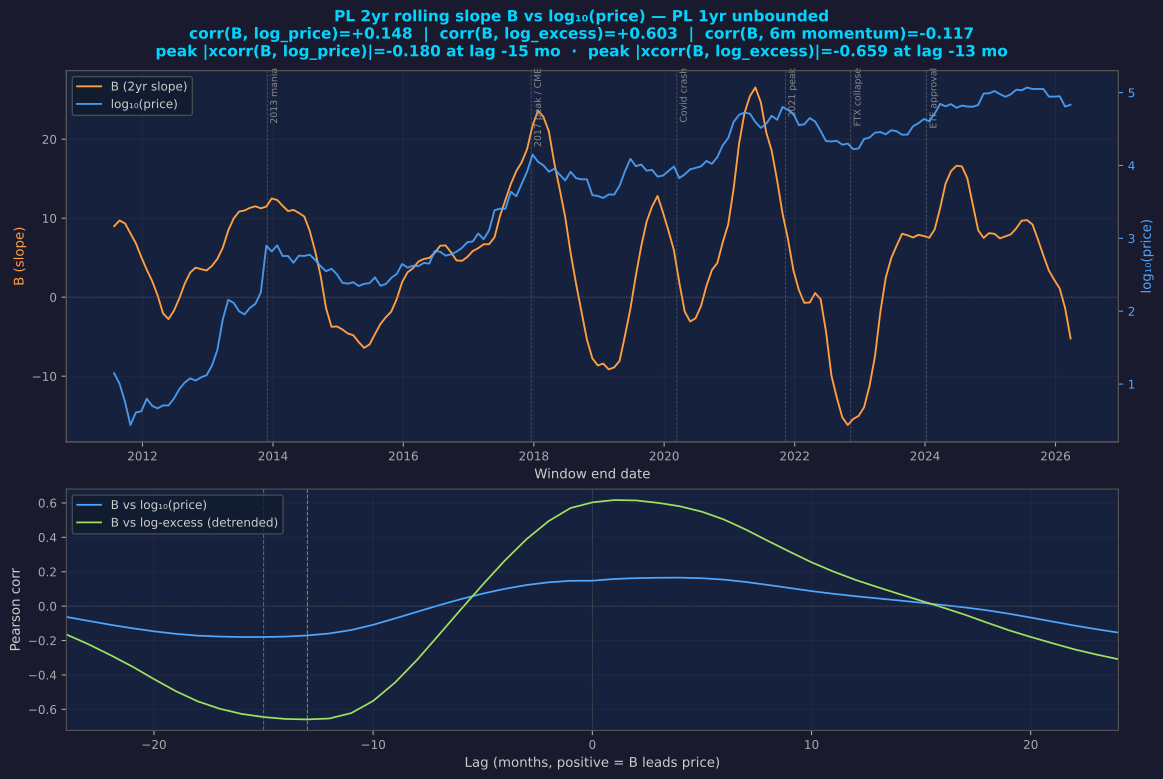

Values plotted in this chart, from the file beside it:
end_date, t_end, B, log_price, log_excess, momentum_6m
2011-07-26 06:00:00.000000016, 2.002, 8.991, 1.148, 0.79, -0.6992
2011-08-25 16:30:00.000000016, 2.085, 9.71, 1.005, 0.5569, -0.6078
2011-09-25 03:00:00.000000032, 2.169, 9.347, 0.7564, 0.222, -0.1803
2011-10-25 13:30:00.000000032, 2.252, 8.073, 0.4379, -0.1797, 0.5389
2011-11-25 00:00:00.000000032, 2.335, 6.829, 0.6104, -0.08733, 0.1916
2011-12-25 10:30:00.000000032, 2.419, 5.081, 0.6252, -0.15, 0.3493
2012-01-24 21:00:00.000000032, 2.502, 3.487, 0.7983, -0.0516, 0.2644
2012-02-24 07:30:00.000000048, 2.585, 2.053, 0.7009, -0.2213, 0.6402
2012-03-25 18:00:00.000000048, 2.669, 0.2421, 0.6662, -0.326, 0.8245
2012-04-25 04:30:00.000000064, 2.752, -2.044, 0.7073, -0.3528, 0.6812
2012-05-25 15:00:00.000000064, 2.835, -2.771, 0.7062, -0.4197, 0.771
2012-06-25 01:30:00.000000064, 2.919, -1.716, 0.7999, -0.39, 0.6405
2012-07-25 12:00:00.000000064, 3.002, -0.1301, 0.9305, -0.3215, 0.6441
2012-08-24 22:30:00.000000064, 3.085, 1.729, 1.021, -0.2914, 0.8978
2012-09-24 09:00:00.000000080, 3.169, 3.127, 1.078, -0.2928, 1.623
2012-10-24 19:30:00.000000080, 3.252, 3.749, 1.048, -0.3806, 2.215
2012-11-24 06:00:00.000000080, 3.335, 3.552, 1.092, -0.3927, 2.043
2012-12-24 16:30:00.000000080, 3.419, 3.386, 1.12, -0.4187, 1.756
2013-01-24 03:00:00.000000112, 3.502, 3.961, 1.253, -0.3394, 1.407
2013-02-23 13:30:00.000000112, 3.585, 4.857, 1.47, -0.174, 1.153
2013-03-26 00:00:00.000000112, 3.669, 6.271, 1.89, 0.1956, 0.4219
2013-04-25 10:30:00.000000112, 3.752, 8.453, 2.156, 0.4115, 0.2077
2013-05-25 21:00:00.000000112, 3.835, 9.976, 2.113, 0.3207, 1.57
2013-06-25 07:30:00.000000112, 3.919, 10.85, 1.998, 0.1581, 1.643
2013-07-25 18:00:00.000000112, 4.002, 10.98, 1.956, 0.06958, 1.897
2013-08-25 04:30:00.000000128, 4.085, 11.32, 2.047, 0.1145, 1.422
2013-09-24 15:00:00.000000112, 4.169, 11.51, 2.101, 0.1246, 1.314
2013-10-25 01:30:00.000000112, 4.252, 11.25, 2.26, 0.2392, 0.8105
2013-11-24 12:00:00.000000112, 4.335, 11.48, 2.898, 0.8353, -0.2717
2013-12-24 22:30:00.000000144, 4.419, 12.5, 2.82, 0.7146, -0.1238
2014-01-24 09:00:00.000000112, 4.502, 12.32, 2.904, 0.7581, -0.2593
2014-02-23 19:30:00.000000128, 4.585, 11.58, 2.757, 0.5706, -0.1069
2014-03-26 06:00:00.000000160, 4.669, 10.9, 2.758, 0.5315, -0.2828
2014-04-25 16:30:00.000000192, 4.752, 11.05, 2.665, 0.3991, -0.232
2014-05-26 03:00:00.000000160, 4.835, 10.67, 2.763, 0.4586, -0.3619
2014-06-25 13:30:00.000000160, 4.919, 10.21, 2.758, 0.4161, -0.5041
2014-07-26 00:00:00.000000192, 5.002, 8.384, 2.775, 0.3961, -0.7703
2014-08-25 10:30:00.000000224, 5.085, 5.803, 2.704, 0.2887, -0.6519
2014-09-24 21:00:00.000000192, 5.169, 2.716, 2.617, 0.1655, -0.4389
2014-10-25 07:30:00.000000192, 5.252, -1.397, 2.549, 0.06232, -0.4058
2014-11-24 18:00:00.000000224, 5.335, -3.737, 2.582, 0.06048, -0.4129
2014-12-25 04:30:00.000000224, 5.419, -3.7, 2.506, -0.04963, -0.2427
2015-01-24 15:00:00.000000224, 5.502, -4.08, 2.39, -0.1994, 0.1488
2015-02-24 01:30:00.000000224, 5.585, -4.589, 2.378, -0.2442, -0.05737
2015-03-26 12:00:00.000000224, 5.669, -4.802, 2.397, -0.2577, -0.04847
2015-04-25 22:30:00.000000224, 5.752, -5.677, 2.346, -0.3413, 0.2231
2015-05-26 09:00:00.000000224, 5.835, -6.409, 2.375, -0.3437, 0.27
2015-06-25 19:30:00.000000224, 5.919, -5.984, 2.384, -0.3658, 0.5266
2015-07-26 06:00:00.000000224, 6.002, -4.662, 2.464, -0.3169, 0.2674
2015-08-25 16:30:00.000000224, 6.085, -3.397, 2.349, -0.4621, 0.5508
2015-09-25 03:00:00.000000224, 6.169, -2.528, 2.373, -0.4685, 0.4929
2015-10-25 13:30:00.000000224, 6.252, -1.818, 2.457, -0.4137, 0.4104
2015-11-25 00:00:00.000000224, 6.335, -0.2362, 2.51, -0.3901, 0.2858
2015-12-25 10:30:00.000000256, 6.419, 1.925, 2.648, -0.2814, 0.3581
2016-01-24 21:00:00.000000256, 6.502, 3.154, 2.598, -0.3598, 0.4362
2016-02-24 07:30:00.000000224, 6.585, 3.669, 2.625, -0.361, 0.2744
2016-03-25 18:00:00.000000256, 6.669, 4.523, 2.619, -0.3941, 0.3228
2016-04-25 04:30:00.000000256, 6.752, 4.842, 2.663, -0.3783, 0.3071
2016-05-25 15:00:00.000000256, 6.835, 4.979, 2.653, -0.4148, 0.4309
2016-06-25 01:30:00.000000256, 6.919, 5.615, 2.827, -0.2679, 0.2404
... 117 more rows
